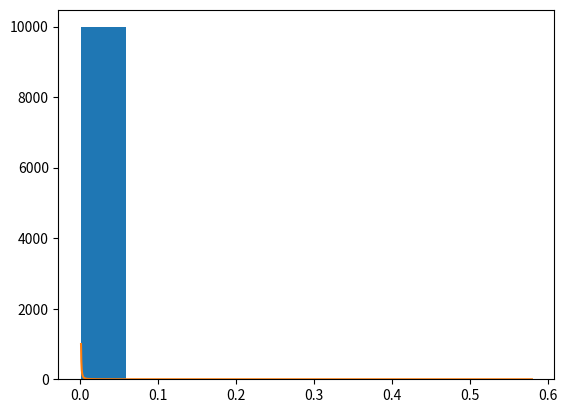

Generate this figure with matplotlib:
#!python3

"""
A function to pick a random number according to the power-law distribution,
  with PDF: f(z) = minValue/z^2 for z>=zmin.

Note that it is different than numpy.random.power and scipy.random.powerlaw.

[redacted]
@since  2017-10
"""

import numpy as np

def random_powerlaw(minValue, power=2, size=1):
	"""
	Draws a random value according to the power-law distribution, with:
	* CDF: F(z) = 1-(minValue/z)^(power-1) for z>=zmin
	Uses inverse random sampling: https://en.wikipedia.org/wiki/Inverse_transform_sampling
	
	minValue: smallest value from which the PDF is nonzero.
	size:     number of random values to return (in a numpy array)
	power:    the power of the law.
	"""
	
	u = np.random.uniform(0,1,size)
	# The inverse CDF is:  F^{-1}(u) = minValue/(1-u)^(1/(k-1))
	return minValue/(1-u)**(1/(power-1))
	
if __name__ == "__main__":
	import matplotlib.pyplot as plt
	minValue = 0.001
	values=random_powerlaw(minValue=minValue,size=10000,power=2.5)
	plt.hist(values) # All except 20 samples are in [0,500]
	maxValue = max(values)
	xValues = np.linspace(minValue,maxValue,10000) 
	plt.plot(xValues, minValue/xValues**2)  # Plot visible only by zooming to [0, 0.1]
	plt.show()
	
